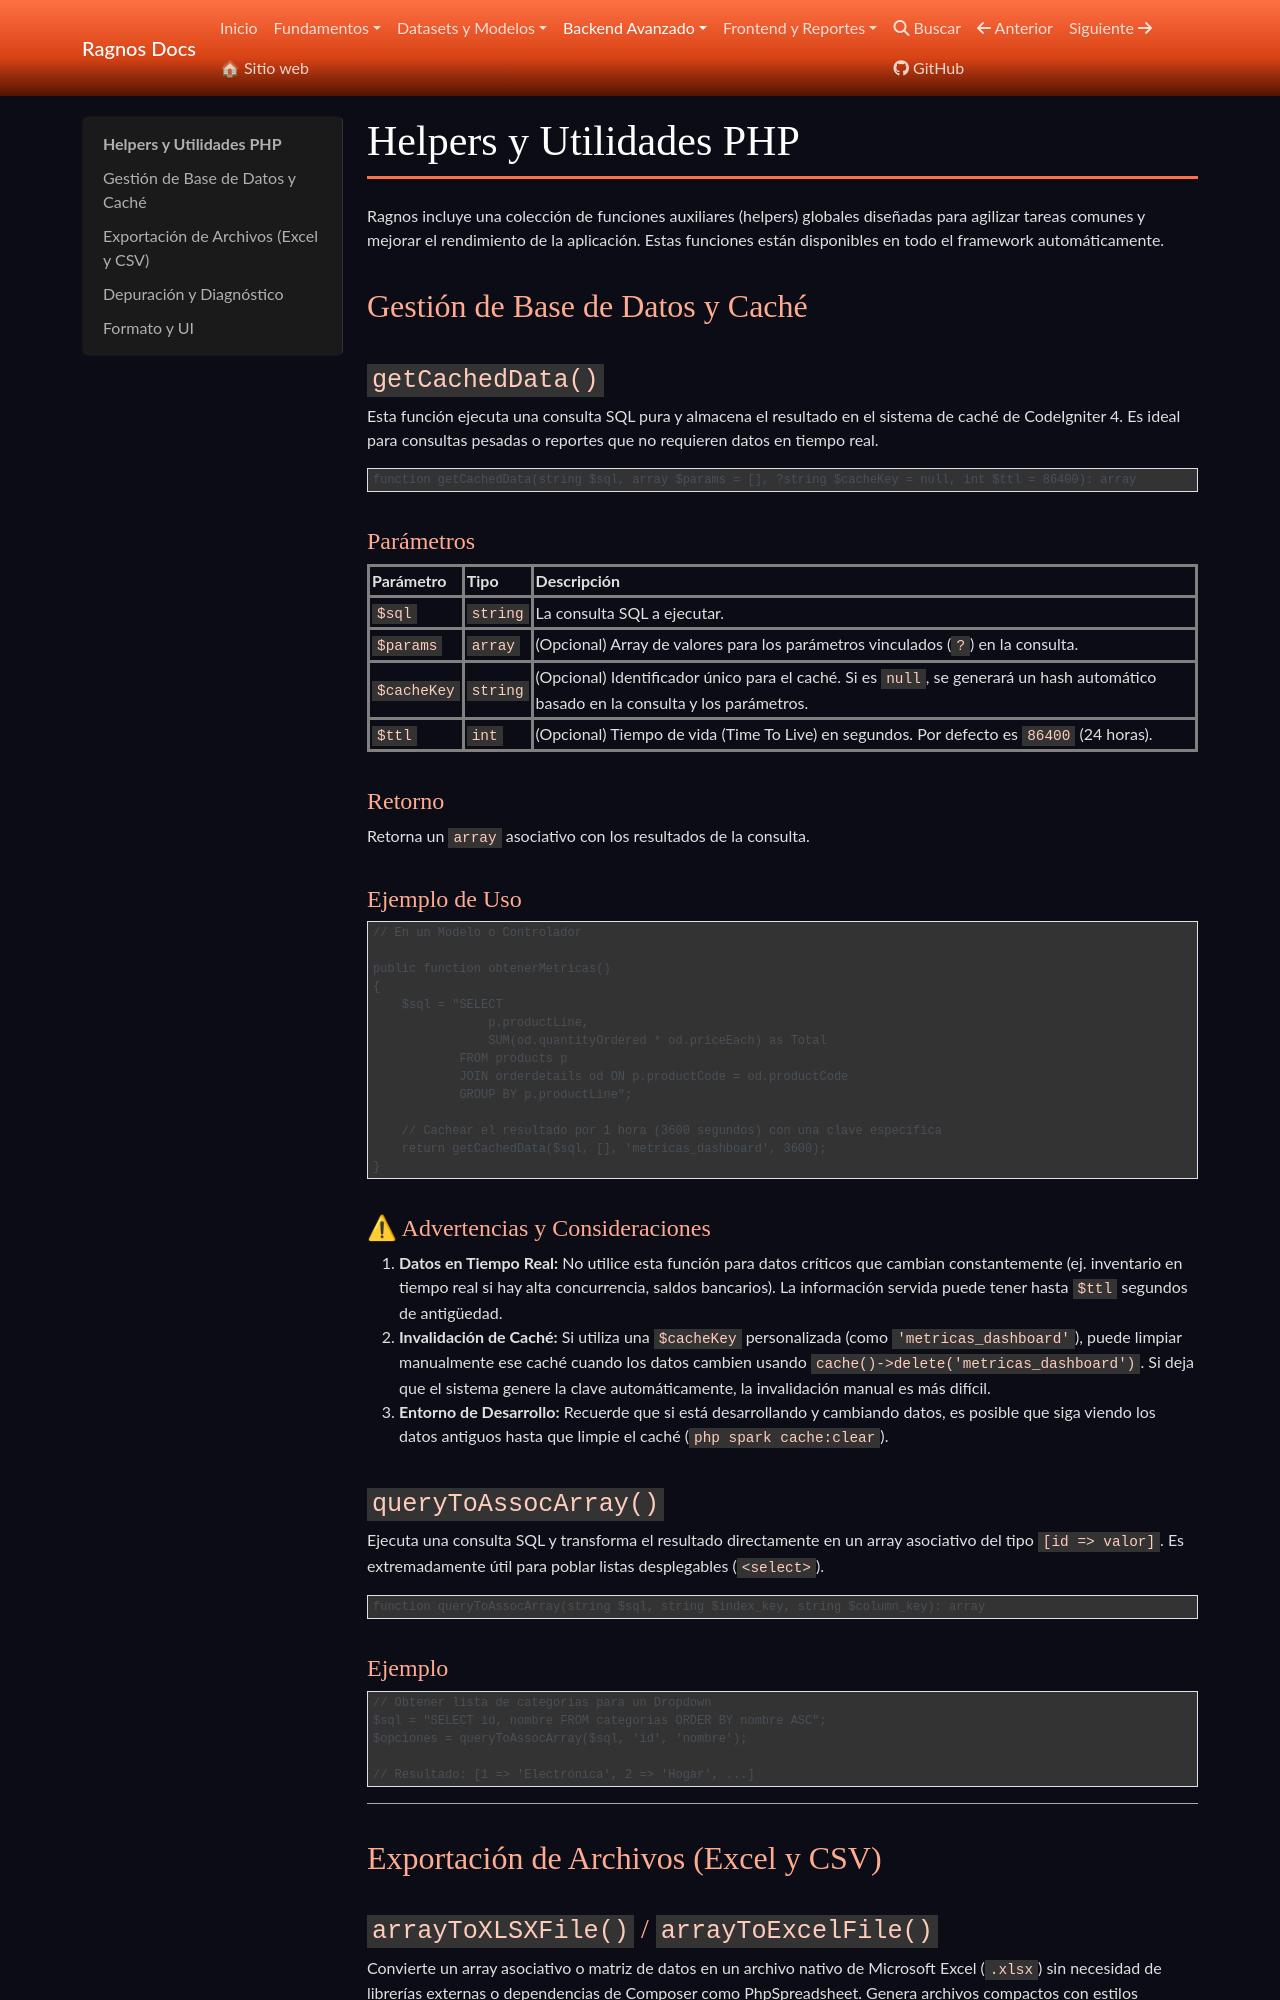

repository: cgarciagl/Ragnos · page: docs/avanzado/helpers/index.html · generator: mkdocs

# Helpers y Utilidades PHP

Ragnos incluye una colección de funciones auxiliares (helpers) globales diseñadas para agilizar tareas comunes y mejorar el rendimiento de la aplicación. Estas funciones están disponibles en todo el framework automáticamente.

## Gestión de Base de Datos y Caché

### `getCachedData()`

Esta función ejecuta una consulta SQL pura y almacena el resultado en el sistema de caché de CodeIgniter 4. Es ideal para consultas pesadas o reportes que no requieren datos en tiempo real.

```php
function getCachedData(string $sql, array $params = [], ?string $cacheKey = null, int $ttl = 86400): array
```
